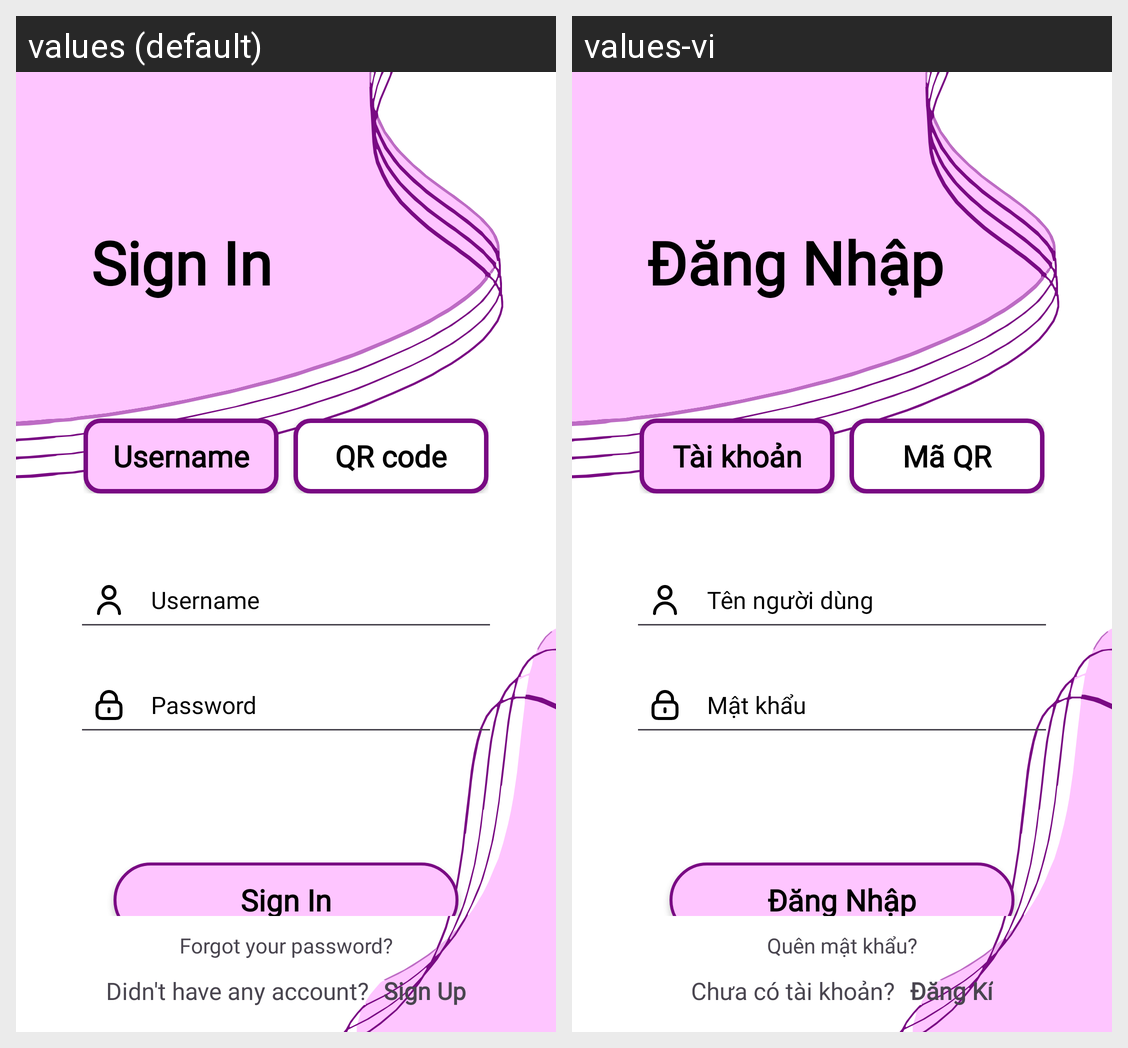

Strings drawn on this Android screen and how each of the app's shown locales translates them:
Android screen res/layout/activity_sign_in.xml rendered under 2 locales, left to right: values (default), values-vi. Device: Nexus 5 (rendered at 1080×1920; each locale shown at half size, 540×960, under a caption strip naming it); theme Theme.Prj.
Strings drawn on this screen, with the default value and each locale's value (text and hints the layout hard-codes, and strings that could not be matched under every locale, appear in the picture but are not listed):

action_sign_in1
  values: Sign In
  values-vi: Đăng Nhập

option_account
  values: Username
  values-vi: Tài khoản

QR_code
  values: QR code
  values-vi: Mã QR

username
  values: Username
  values-vi: Tên người dùng

prompt_password
  values: Password
  values-vi: Mật khẩu

forgot_password
  values: Forgot your password?
  values-vi: Quên mật khẩu?

didnt_have_account
  values: Didn't have any account?
  values-vi: Chưa có tài khoản?

action_sign_up1
  values: Sign Up
  values-vi: Đăng Kí
